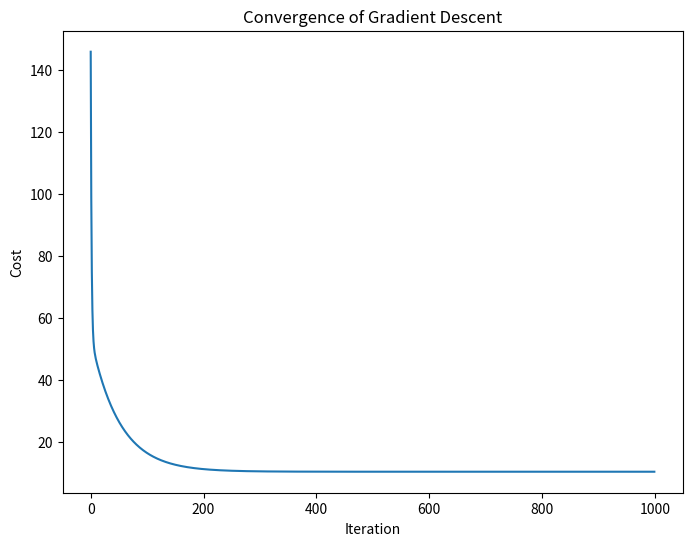
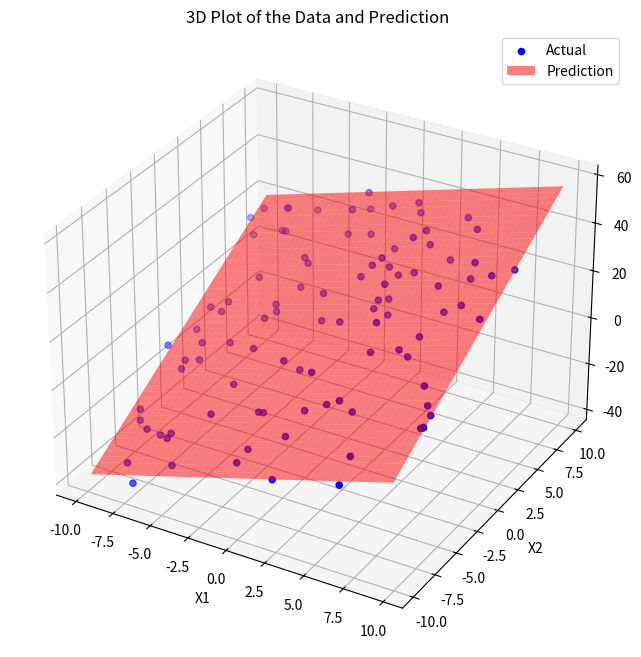

The matplotlib source for these figures, in order:
# 拥有多个特征的线性回归模型——多元线性回归
# 当训练集有n个特征(即x),对应的模型参数也有n个
# f_w,b(x_n) = w_1*x_1 + w_2*x_2 +...+ w_n*x_n + b
# 其中w,x可被视作对应的向量
# 则模型可被缩写为f_w,b(x_n) = _w(向量w) * _x(向量x) + b 即向量点积形式

import numpy as np
import matplotlib.pyplot as plt
from mpl_toolkits.mplot3d import Axes3D

# 定义向量组
w = np.array([1, 2, 3])
b = 4
x = np.array([5, 6, 7])

# 使用numpy向量点积
f1 = np.dot(w, x) + b  # 向量化
# print(f1)

# 等价于
f2 = 0
for i in range(0, 3):  # 未向量化
    f2 = f2 + w[i] * x[i]
f2 = f2 + b
# print(f2)

# 生成模拟数据
np.random.seed(0)
m = 100
X1 = np.random.uniform(-10, 10, m)
X2 = np.random.uniform(-10, 10, m)
y = 2 * X1 + 3 * X2 + 10 + np.random.normal(0, 5, m)
# np.ones(m) 创建了一个长度为 m 的全 1 数组,这相当于在模型中添加了一个常数项
# 多元线性回归模型的表达式为:
# y = θ_0 + θ_1*x_1 + θ_2*x_2 + ... + θ_n*x_n
# np.column_stack() 函数将这三个数组按列的方式堆叠起来,形成一个 m x 3 的二维数组 X。这个矩阵 X 就是我们多元线性回归模型的输入特征矩阵。
# 每一行对应一个样本
# 每一列对应一个特征
X = np.column_stack((np.ones(m), X1, X2))


# 定义代价函数
def cost_function(X, y, theta):
    m = len(y)
    h = np.dot(X, theta)
    return 1 / (2 * m) * np.sum((h - y) ** 2)


# 梯度下降算法
def gradient_descent(X, y, theta, alpha, num_iters):
    m = len(y)
    J_history = np.zeros(num_iters)

    for i in range(num_iters):
        h = np.dot(X, theta)
        # X.T表示X的转置矩阵
        theta = theta - (alpha / m) * np.dot(X.T, h - y)
        J_history[i] = cost_function(X, y, theta)

    return theta, J_history


# 初始化模型参数
theta = np.zeros(3)

# 运行梯度下降算法
alpha = 0.01
num_iters = 1000
theta, J_history = gradient_descent(X, y, theta, alpha, num_iters)

print("最终模型参数:")
print(theta)

# 绘制损失函数变化
plt.figure(figsize=(8, 6))
plt.plot(np.arange(num_iters), J_history)
plt.xlabel('Iteration')
plt.ylabel('Cost')
plt.title('Convergence of Gradient Descent')
plt.show()

# 绘制预测结果
fig = plt.figure(figsize=(10, 8))
ax = fig.add_subplot(111, projection='3d')
ax.scatter(X1, X2, y, c='b', marker='o', label='Actual')

x1 = np.linspace(X1.min(), X1.max(), 50)
x2 = np.linspace(X2.min(), X2.max(), 50)
X1, X2 = np.meshgrid(x1, x2)
y_pred = theta[0] + theta[1] * X1 + theta[2] * X2
ax.plot_surface(X1, X2, y_pred, alpha=0.5, color='r', label='Prediction')

ax.set_xlabel('X1')
ax.set_ylabel('X2')
ax.set_zlabel('Y')
ax.set_title('3D Plot of the Data and Prediction')
ax.legend()
plt.show()
